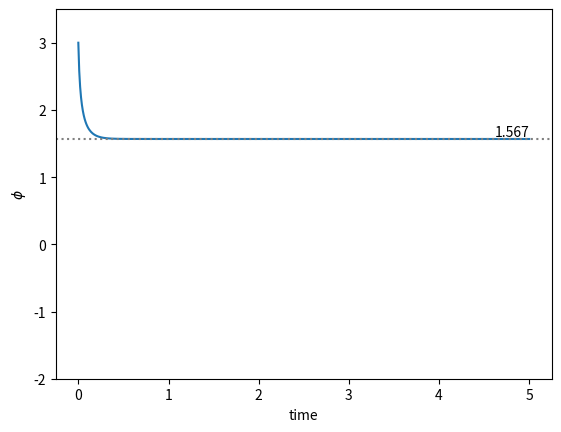

Reproduce this figure in Python.
import numpy as np
import matplotlib.pyplot as plt

u = 2.0           # sensory input mean
sigma_u = 1.0     # sensory input variance
stdv_u = np.sqrt(sigma_u)

v_p = 3.0         # food size prediction mean
sigma_p = 1.0     # food size prediction variance
stdv_p = np.sqrt(sigma_p)



def g(v):
    return np.pow(v,2)

def g_prime(v):
    return 2*v

def gradient(phi):
    return (v_p - phi) / sigma_p + (u - g(phi)) / sigma_u * g_prime(phi)


phi_list = []
total_time = 5
delta_t = 0.01
steps = int(5/delta_t)

t = np.linspace(0,total_time,steps)

phi = v_p # most likely value initialization

# Update loop
for i in t:
    phi_list.append(phi)
    phi = phi + gradient(phi) * delta_t

plt.plot(t, phi_list)
plt.axhline(phi, color='gray', linestyle='dotted')
plt.text(t[-1], phi, f'{phi:.3f}', va='bottom', ha='right')
plt.ylim(-2, 3.5)
plt.xlabel('time')
plt.ylabel('$\phi$')
plt.show()
